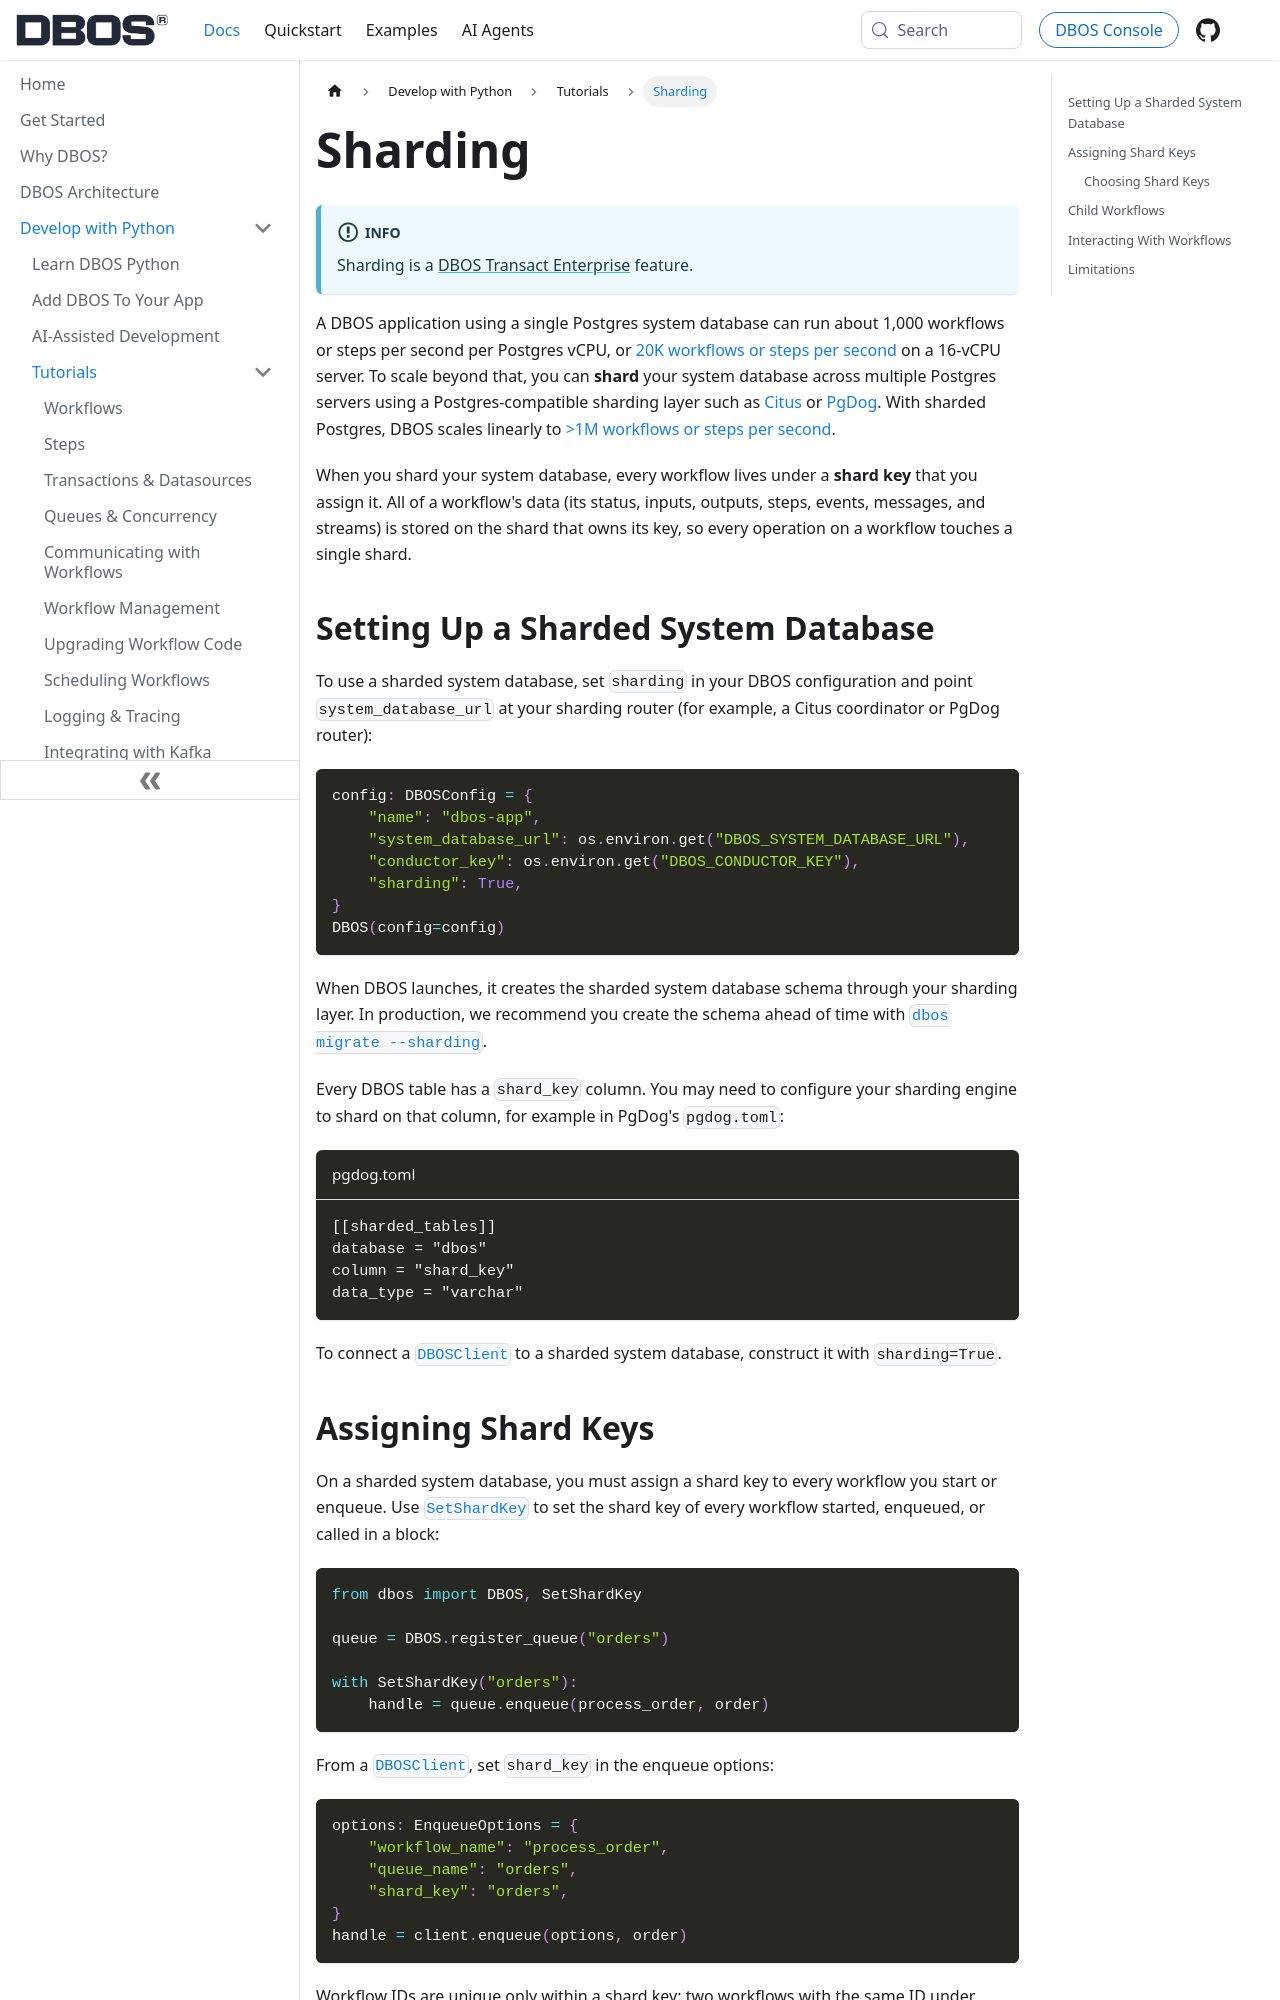

repository: dbos-inc/dbos-docs · page: python/tutorials/sharding.html · generator: docusaurus

---
sidebar_position: 135
title: Sharding
toc_max_heading_level: 3
---

:::info
Sharding is a [DBOS Transact Enterprise](../../explanations/transact-enterprise.md) feature.
:::

A DBOS application using a single Postgres system database can run about 1,000 workflows or steps per second per Postgres vCPU, or [20K workflows or steps per second](https://www.dbos.dev/blog/one-million-workflows) on a 16-vCPU server.
To scale beyond that, you can **shard** your system database across multiple Postgres servers using a Postgres-compatible sharding layer such as [Citus](https://www.citusdata.com/) or [PgDog](https://pgdog.dev/).
With sharded Postgres, DBOS scales linearly to [>1M workflows or steps per second](https://www.dbos.dev/blog/one-million-workflows).

When you shard your system database, every workflow lives under a **shard key** that you assign it.
All of a workflow's data (its status, inputs, outputs, steps, events, messages, and streams) is stored on the shard that owns its key, so every operation on a workflow touches a single shard.

## Setting Up a Sharded System Database

To use a sharded system database, set `sharding` in your DBOS configuration and point `system_database_url` at your sharding router (for example, a Citus coordinator or PgDog router):

```python
config: DBOSConfig = {
    "name": "dbos-app",
    "system_database_url": os.environ.get("DBOS_SYSTEM_DATABASE_URL"),
    "conductor_key": os.environ.get("DBOS_CONDUCTOR_KEY"),
    "sharding": True,
}
DBOS(config=config)
```

When DBOS launches, it creates the sharded system database schema through your sharding layer.
In production, we recommend you create the schema ahead of time with [`dbos migrate --sharding`](../reference/cli.md#dbos-migrate).

Every DBOS table has a `shard_key` column.
You may need to configure your sharding engine to shard on that column, for example in PgDog's `pgdog.toml`:

```toml title="pgdog.toml"
[[sharded_tables]]
database = "dbos"
column = "shard_key"
data_type = "varchar"
```

To connect a [`DBOSClient`](../reference/client.md) to a sharded system database, construct it with `sharding=True`.
